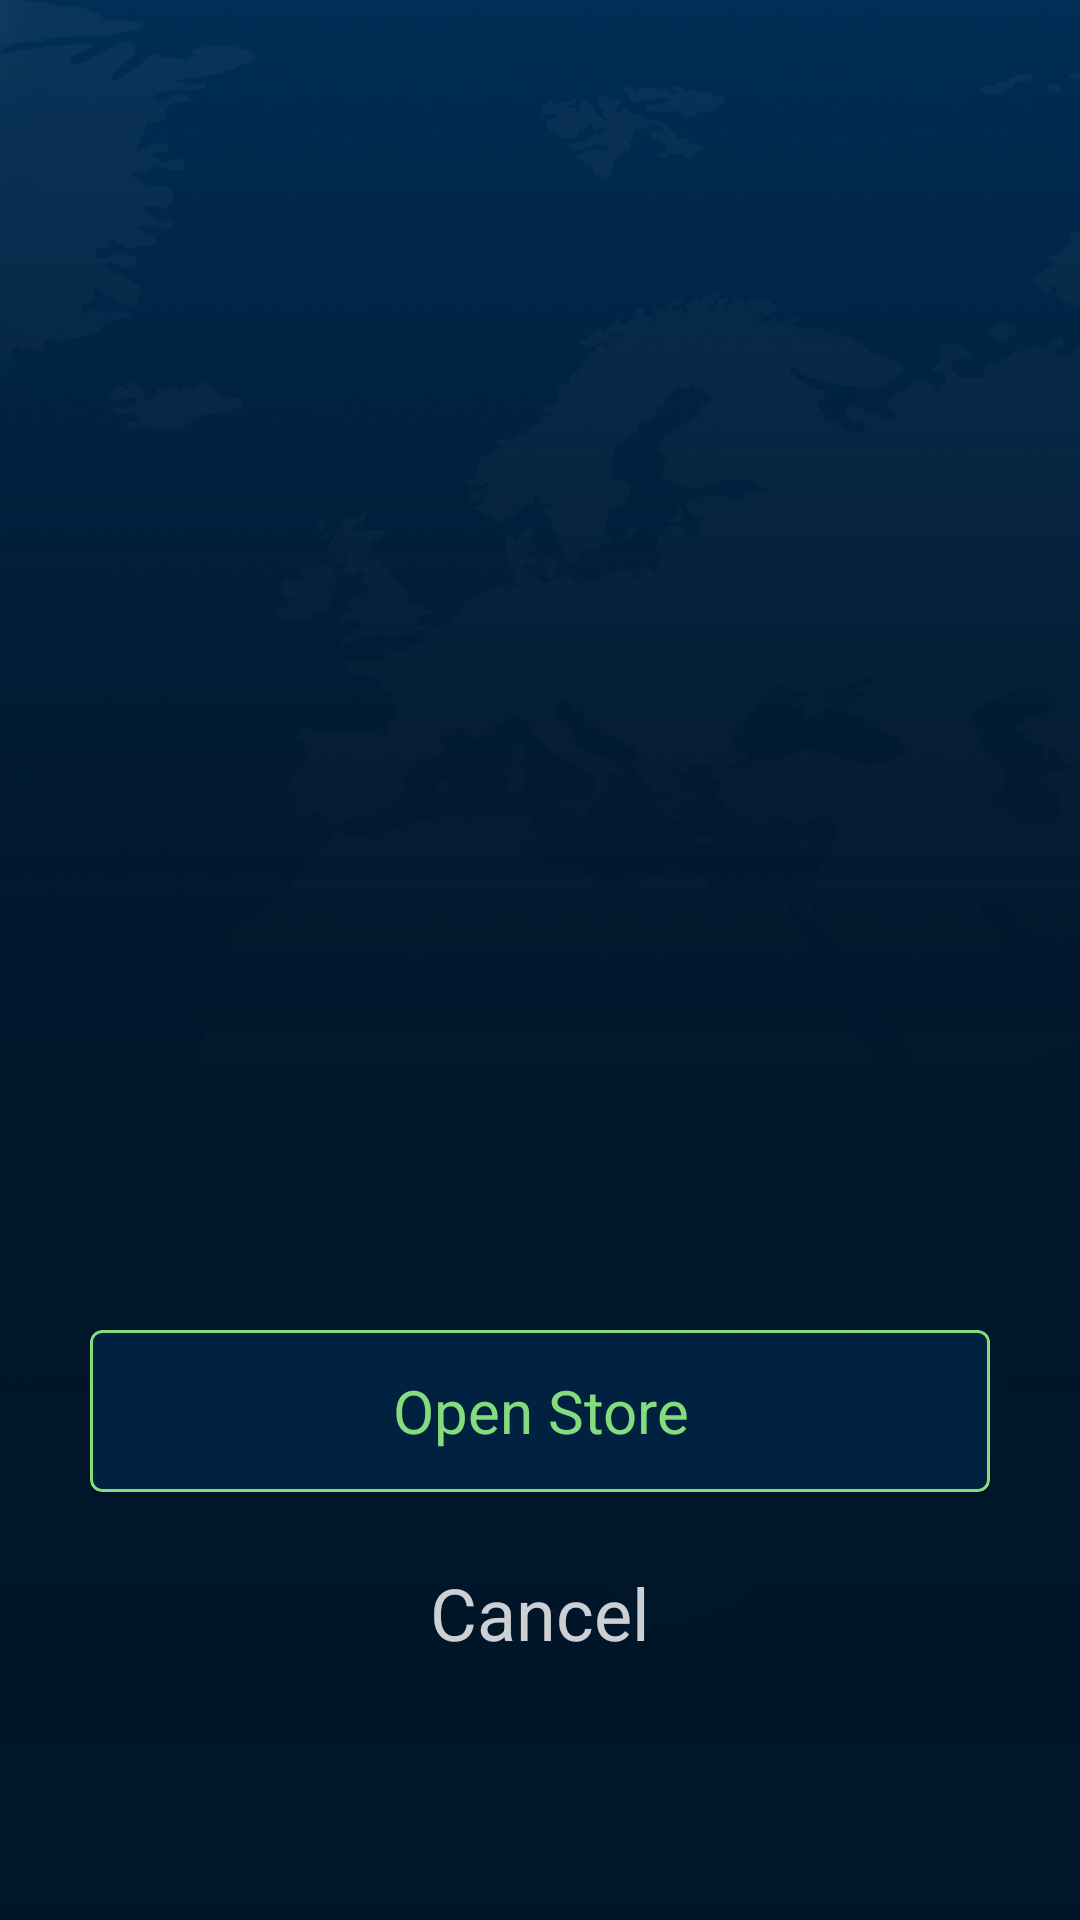

Here is an Android app screen rendered from its layout file. Give the layout XML and the strings, colors and styles it references.
<!-- AndroidManifest.xml: application theme AppTheme -->
<!-- res/layout/dialog_layout.xml -->
<?xml version="1.0" encoding="utf-8"?>
<androidx.constraintlayout.widget.ConstraintLayout xmlns:android="http://schemas.android.com/apk/res/android"
    xmlns:app="http://schemas.android.com/apk/res-auto"
    android:layout_width="match_parent"
    android:layout_height="match_parent"
    style="@style/CustomDialog">

    <ImageView
        android:id="@+id/iv_book_image"
        android:layout_width="@dimen/text_margin_96"
        android:layout_height="@dimen/text_margin_96"
        android:layout_marginTop="80dp"
        android:background="@android:color/transparent"
        app:layout_constraintLeft_toLeftOf="parent"
        app:layout_constraintRight_toRightOf="parent"
        app:layout_constraintTop_toTopOf="parent" />

    <androidx.appcompat.widget.AppCompatTextView
        style="@style/TextViewWithMargin"
        android:id="@+id/tv_dialog_book_title"
        android:lines="1"
        app:layout_constraintLeft_toLeftOf="parent"
        app:layout_constraintRight_toRightOf="parent"
        app:layout_constraintTop_toBottomOf="@id/iv_book_image" />

    <androidx.appcompat.widget.AppCompatTextView
        style="@style/TextViewWithMargin"
        android:id="@+id/tv_dialog_book_author"
        android:lines="1"
        app:layout_constraintLeft_toLeftOf="parent"
        app:layout_constraintRight_toRightOf="parent"
        app:layout_constraintTop_toBottomOf="@id/tv_dialog_book_title" />

    <androidx.appcompat.widget.AppCompatTextView
        style="@style/TextViewWithMargin"
        android:id="@+id/tv_dialog_book_desc"
        android:lines="3"
        app:layout_constraintLeft_toLeftOf="parent"
        app:layout_constraintRight_toRightOf="parent"
        app:layout_constraintTop_toBottomOf="@id/tv_dialog_book_author" />

    <androidx.appcompat.widget.AppCompatTextView
        style="@style/TextViewWithMargin"
        android:id="@+id/tv_dialog_book_pages"
        android:lines="1"
        app:layout_constraintLeft_toLeftOf="parent"
        app:layout_constraintRight_toRightOf="parent"
        app:layout_constraintTop_toBottomOf="@id/tv_dialog_book_desc" />

    <com.google.android.material.card.MaterialCardView
        android:id="@+id/btn_open_store"
        android:layout_width="300dp"
        android:layout_height="54dp"
        android:layout_marginStart="60dp"
        android:layout_marginEnd="60dp"
        android:layout_marginBottom="@dimen/text_margin"
        android:layout_marginTop="@dimen/text_margin"
        android:backgroundTint="@color/textDark"
        app:layout_constraintLeft_toLeftOf="parent"
        app:layout_constraintRight_toRightOf="parent"
        app:layout_constraintTop_toBottomOf="@+id/tv_dialog_book_pages"
        app:strokeColor="@color/colorAccent"
        app:strokeWidth="1dp">

        <androidx.appcompat.widget.AppCompatTextView
            android:layout_width="wrap_content"
            android:layout_height="match_parent"
            android:layout_gravity="center"
            android:background="@color/textDark"
            android:gravity="center"
            android:text="@string/open_in_g_books"
            android:textColor="@color/colorAccent"
            android:textSize="@dimen/text_size_20" />

    </com.google.android.material.card.MaterialCardView>

    <androidx.appcompat.widget.AppCompatTextView
        android:id="@+id/tv_cancel"
        android:layout_width="wrap_content"
        android:layout_height="wrap_content"
        android:paddingBottom="@dimen/text_margin_256"
        app:layout_constraintLeft_toLeftOf="parent"
        app:layout_constraintRight_toRightOf="parent"
        app:layout_constraintTop_toBottomOf="@+id/btn_open_store"
        android:text="@string/cancel"
        android:textColor="@color/textWhitePrimary"
        android:textSize="24sp"
        android:layout_marginBottom="@dimen/text_margin"
        android:layout_marginTop="@dimen/text_margin_24"/>

</androidx.constraintlayout.widget.ConstraintLayout>
<!-- resources referenced by this layout -->
<resources>
  <color name="colorAccent">#85DC7D</color>
  <color name="textDark">#002140</color>
  <color name="textWhitePrimary">#CCFFFFFF</color>
  <dimen name="text_margin">16dp</dimen>
  <dimen name="text_margin_24">24dp</dimen>
  <dimen name="text_margin_256">256dp</dimen>
  <dimen name="text_margin_96">96dp</dimen>
  <dimen name="text_size_20">20sp</dimen>
  <string name="cancel">Cancel</string>
  <string name="open_in_g_books">Open Store</string>
  <style name="CustomDialog">
          <item name="android:windowFrame">@null</item>
          <item name="android:windowBackground">@android:color/transparent</item>
          <item name="android:windowIsFloating">true</item>
          <item name="android:windowContentOverlay">@null</item>
          <item name="android:windowTitleStyle">@null</item>
          <item name="android:windowFullscreen">true</item>
          <item name="android:windowAnimationStyle">@android:style/Animation.Dialog</item>
          <item name="android:windowSoftInputMode">stateUnspecified|adjustPan</item>
          <item name="android:backgroundDimEnabled">false</item>
          <item name="android:background">@drawable/dialog_gradient</item>
      </style>
  <style name="TextViewWithMargin">
          <item name="android:layout_marginStart">12dp</item>
          <item name="android:layout_marginEnd">12dp</item>
          <item name="android:textSize">@dimen/text_size_20</item>
          <item name="android:textColor">@color/textWhitePrimary</item>
          <item name="android:layout_width">wrap_content</item>
          <item name="android:layout_height">wrap_content</item>
          <item name="android:layout_marginTop">@dimen/text_margin_24</item>
          <item name="android:background">@android:color/transparent</item>
      </style>
  <style name="AppTheme" parent="Theme.MaterialComponents.Light.NoActionBar">
          <item name="colorPrimary">@color/colorPrimary</item>
          <item name="colorPrimaryDark">@color/colorPrimaryDark</item>
          <item name="colorAccent">@color/colorAccent</item>
          <item name="android:windowBackground">@drawable/background</item>
          <item name="actionMenuTextAppearance">@style/MenuText</item>
          <item name="actionMenuTextColor">@android:color/white</item>
          <item name="android:actionMenuTextAppearance">@style/MenuText</item>
      </style>
  <!-- drawable dialog_gradient (drawable) -->
  <?xml version="1.0" encoding="utf-8"?>
  <shape xmlns:android="http://schemas.android.com/apk/res/android">
      <gradient
          android:startColor="#FF011529"
          android:centerColor="#DE011529"
          android:endColor="#48002140"
          android:angle="90"
          android:dither="true"
          />
  </shape>
  <color name="colorPrimary">#002445</color>
  <color name="colorPrimaryDark">#002445</color>
  <!-- drawable background: png bitmap (drawable, 864394 bytes) -->
  <style name="MenuText" parent="@android:style/TextAppearance">
          <item name="textAllCaps">false</item>
          <item name="android:textColor">@color/colorPrimary</item>
          <item name="android:textStyle">normal</item>
          <item name="android:textSize">14sp</item>
          <item name="android:textColorSecondary">@color/colorPrimary</item>
      </style>
</resources>
